Run: headless pygame with SDL's dummy video driver; simulated clock (each Clock.tick advances the game by its frame time, no real sleeping); random seed 0; keys injected as events and as key.get_pressed() state; no mouse input.
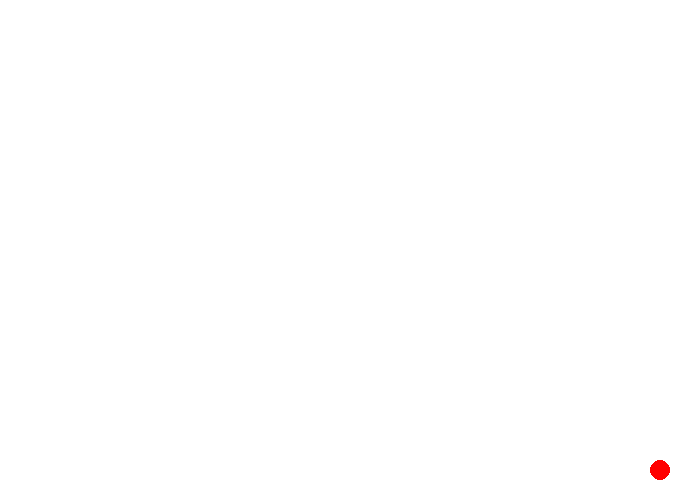
Frame 1 of 4 · flips 1–60 · no input
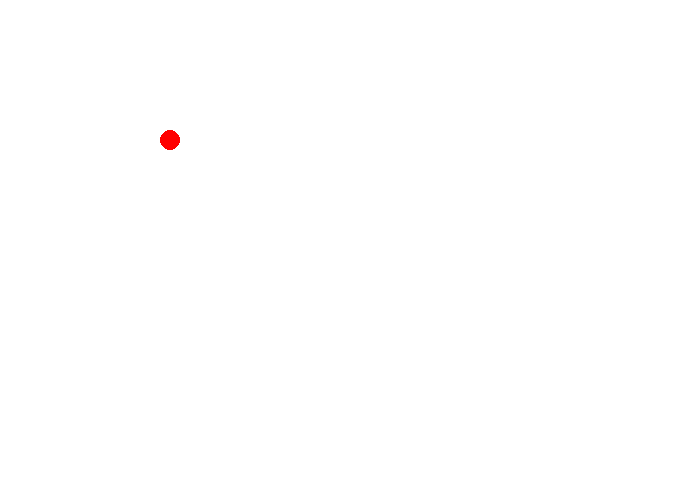
Frame 2 of 4 · flips 61–180 · tapped SPACE, RETURN · held RIGHT (→), D
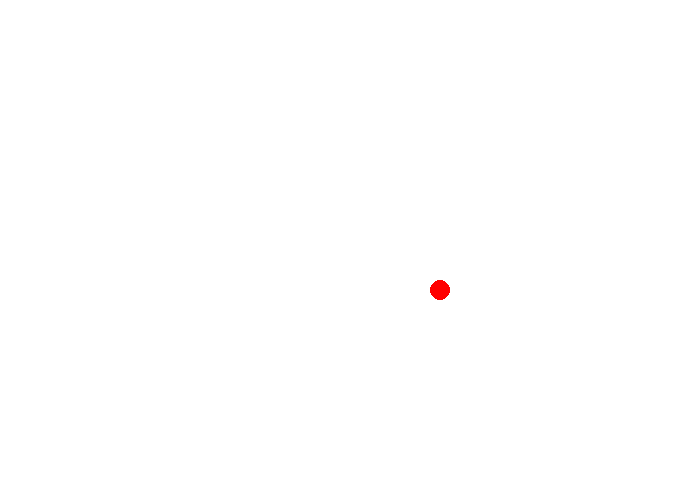
Frame 3 of 4 · flips 181–300 · held DOWN (↓), S
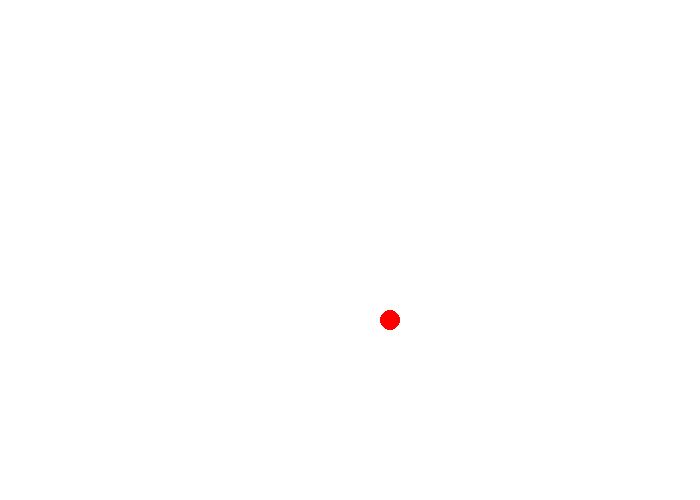
Frame 4 of 4 · flips 301–420 · held LEFT (←), A, UP (↑), W

The pygame program that drew these frames:

import pygame
# Define some colors
BLACK = (0, 0, 0)
WHITE = (255, 255, 255)
GREEN = (0, 255, 0)
RED = (255, 0, 0)
x_pos_ball = 350
y_pos_ball = 250
yballdir = 1
xballdir = 1
ballspeed = 5
pygame.init()
# Set the width and height of the screen [width, height]
size = (700, 500)
screen = pygame.display.set_mode(size)
pygame.display.set_caption("My Game")
# Loop until the user clicks the close button.
done = False
# Used to manage how fast the screen updates
clock = pygame.time.Clock()
# -------- Main Program Loop -----------
while not done:
    # --- Main event loop
    for event in pygame.event.get():
        if event.type == pygame.QUIT:
            done = True
    # --- Game logic should go here
    if y_pos_ball >500 or y_pos_ball<0:
        yballdir *=-1
    if x_pos_ball > 700 or x_pos_ball < 0:
        xballdir *= -1


    y_pos_ball = y_pos_ball+(ballspeed*yballdir)
    x_pos_ball = x_pos_ball + (ballspeed * xballdir)
    # --- Screen-clearing code goes here
    # Here, we clear the screen to white. Don't put other drawing commands
    # above this, or they will be erased with this command.
    # If you want a background image, replace this clear with blit'ing the
    # background image.
    screen.fill(WHITE)
    # --- Drawing code should go here
    pygame.draw.ellipse(screen, RED, [x_pos_ball,y_pos_ball,20,20], 0)
    # --- Go ahead and update the screen with what we've drawn.
    pygame.display.flip()
    # --- Limit to 60 frames per second
    clock.tick(60)
# Close the window and quit.
pygame.quit()
 
